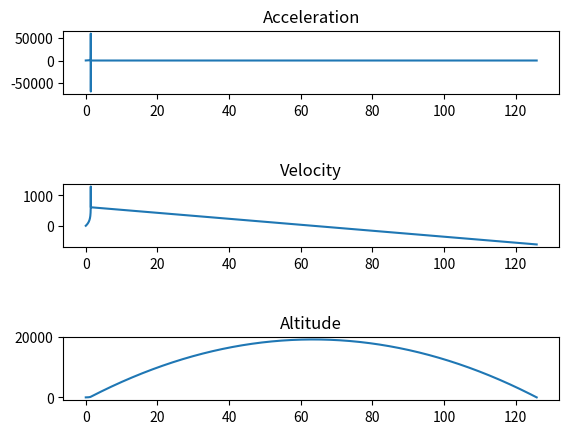

The matplotlib source for this figure:
# -*- coding: utf-8 -*-
"""
Created on Sun Mar 26 17:09:49 2017

[redacted]
"""
#my imported 
from math import pi, sqrt, log
import matplotlib.pyplot as plt

#x and y values DONT alter used for plotting
acc = []
vel = []
pos = []               
tt = []
liq_vel = []           
liq_H = []
  
#these are varibales that change automatically they should all equal 0 apart from delta 
delta = 0.01
gamma = 1.4

def Radius(height):
    radius = 0.1
    #our current assumption is a cylinder with a hole of radius 0.01m in the base
    if height == 0:
        radius = 0.01
    return radius

def Area(height):
    area = pi*Radius(height)**2
    return area

def Volume(height):
    volume=0
    for i in range(int(height/delta)):
        volume += (Area(i * delta) * delta)
    return volume

#rocket characteristics 
class rocket(): 
    """ 
    the rocket  contains most of the rocket based variables needs to be updated 
    """ 
    def __init__(self):
        """
        innitialisations of the rockets variables 
        """
        #the bottles characterisitics and other constants
        self.mbottle = 0.048
        self.bottle_length = 10
        self.volume = Volume(self.bottle_length)
       
        
        #the rockets variables
        self.mass = self.mbottle + (water.volume*water.density)
        self.initial_mass = self.mass
        self.Force = 0
        self.velocity = 0
        self.acceleration = -9.81  #self.initial_acceleration()
        self.height = 0
    
    def initial_acceleration(self):
        def B(height):
            y = 0
            for i in range(int(round(height/delta))):
                y += Area(0) / (Area(i*delta)*delta)
            return y
        
        part1 = water.initial_pressure*Area(0)/rhino.mass
        part2 = B(water.height)/water.height
        part3 = water.density*water.height*Area(0)/rhino.mass
        acceleration = 9.81 + part1/(part2-part3)
        
        return(acceleration)
   
    def water_update(self):
        """
        updates the rockets position if there is still water within the rocket
        """
        
        rhino.mass = rhino.mbottle + (water.volume * water.density)
        #self.acceleration = water.velocity * log(self.initial_mass / self.mbottle)
        self.acceleration = (water.volume_lost*water.density)*water.velocity/(rhino.mass*delta)
        self.acceleration -= 9.81
        self.velocity += self.acceleration * delta
        self.height += self.velocity * delta
        
        if self.height <= 0:
            self.height = 0
            self.velocity = 0
            self.acceleration = 0
            
        acc.append(self.acceleration)
        vel.append(self.velocity)
        pos.append(self.height)
    
    def fall(self):
        self.acceleration=-9.81
        self.velocity+=self.acceleration*delta
        self.height+=self.velocity*delta
        
        if self.height <= 0:
                self.height = 0
                self.acceleration = 0
                
        acc.append(self.acceleration)
        vel.append(self.velocity)
        pos.append(self.height)



class liquid: 
    """
    contains all the liquid variables
    """
    def __init__(self):
       self.gamma = 1.4
       self.acceleration = 0
       self.velocity = 0
       self.flowrate = 0
       self.pressure = 12960000
       self.initial_pressure = self.pressure
       self.density = 998
       self.height = 2.2
       self.initial_height = self.height
       self.volume = Volume(self.height)
       self.initial_volume = self.volume
       self.initial_temp = 293
       self.volume_lost = 0

        
    def water_update(self):

        def velocity_update():
            """
            updates the velocity according to the equations 
            """
            part1 = 2 * (water.pressure + (water.density * water.height * (rhino.acceleration + 9.81)))
            part2 = water.density * (1 - (Area(0) / Area(water.height)) **2)
            velocity = sqrt(part1/part2)

            return velocity
        
        def pressure_update():
            """
            updates the pressure using the Pv=k law
            """
            part1 = rhino.volume - self.initial_volume
            part2 = rhino.volume - self.volume
            pressure = part1 / part2
            pressure = pressure**gamma
            pressure = pressure * self.initial_pressure
            
            return pressure
          
        #mundane updating of the variables
        self.velocity = velocity_update()
        height_lost = self.velocity*delta
        self.volume_lost = height_lost*Area(0)
        self.volume -= self.volume_lost
        #self.height = inv_volume(self.volume)
        
        self.pressure = pressure_update()
        liq_vel.append(self.velocity)
        liq_H.append(self.height)
        
    def final_temperature(self):
        part1 = 1-(water.initial_volume/rhino.volume)
        part2 = part1 **(self.gamma-1)
        temperature = self.initial_temp * part2
        return temperature
        
class gas():
    
    def __init__(self):
        self.gamma = 1.4
        self.Rm = 8.314510/0.028964
        self.temperature = 217
        self.pressure = water.pressure
        self.initial_pressure = self.pressure
        self.initial_temp = water.final_temperature()
        self.t = 0
        self.beta = 1.03 + 0.021*self.gamma
        self.initial_velocity = sqrt(self.gamma * self.Rm * self.initial_temp)
        self.time_k = self.time_constant()
        self.total_t = self.total_time()
        
    def total_time(self):
        part1 = self.initial_pressure/(self.beta*0.01)
        part2 = (self.gamma - 1) / (2*self.gamma)
        time = self.time_k*(part1**part2 - 1)

        return time

    def pressure_update(self):
        """
        finds the pressure
        """
        part1 = 1 + (self.t / self.time_k)
        part2 = (2 * self.gamma) / (1 - self.gamma)
        self.pressure = self.initial_pressure * part1 ** part2
        self.t += delta

    def acceleration(self):
        """
        finds the acceleration
        """
        self.pressure_update()
        part1 =  2 * self.pressure * Area(0)
        part2 = 2 / (1 + self.gamma)
        part3 = 1 / (self.gamma - 1)
        thrust = part1 * (part2 ** part3)
        acceleration = (thrust/rhino.mass) -9.81
                       
        return acceleration
    
    def time_constant(self):
        """
        finds the time constant
        """
        part1 = rhino.volume/(Area(0)*self.initial_velocity)
        part2 = 2/(self.gamma-1)
        part3 = (self.gamma+1) / (2*(self.gamma-1))
        part4 = ((self.gamma + 1)/2)**part3
        tau = part1*part2*part4
        
        return tau
    
    
#initialisation of the classes
water = liquid()
rhino = rocket()
air = gas()
#the main part of the program
rec=0

def gravity_update():
    distance = 384432*10^3
    distance+=rhino.height
    acceleration = 3.9857606e+14/(distance**2)
    return acceleration

def water_phase():
    global rec
    while water.volume>0.0001:
        if (rec%1000) == 0:
            gravity_update()
        water.water_update()
        rhino.water_update()
        rec+=1
        tt.append(rec*delta)

def gas_phase():
    global rec
    while air.t<air.total_t:
        rhino.gas_update()
        rec+=1
        liq_vel.append(0)
        liq_H.append(0)
        tt.append(rec*delta)

def fall_phase():
    global rec
    while rhino.height>0:
        rhino.fall()
        rec+=1
        liq_vel.append(0)
        liq_H.append(0)
        tt.append(rec*delta)

    
def plotting():
    plt.subplot(5,1,1)
    plt.plot(tt,acc)
    plt.title("Acceleration")
        
    plt.subplot(5,1,3)
    plt.plot(tt,vel)
    plt.title("Velocity")
        
    plt.subplot(5,1,5)
    plt.plot(tt,pos)
    plt.title("Altitude")
    
    """
    plt.subplot(7,1,7)
    plt.plot(tt,liq_vel)
    plt.title("Liquid Velocity")

    plt.subplot(9,1,9)
    plt.plot(tt,liq_H)
    plt.title("Liquid Height")
    plt.show
    """
    
water_phase()
gas_phase
fall_phase()
plotting()
    
#if __name__ == "__main__": 
#    main()